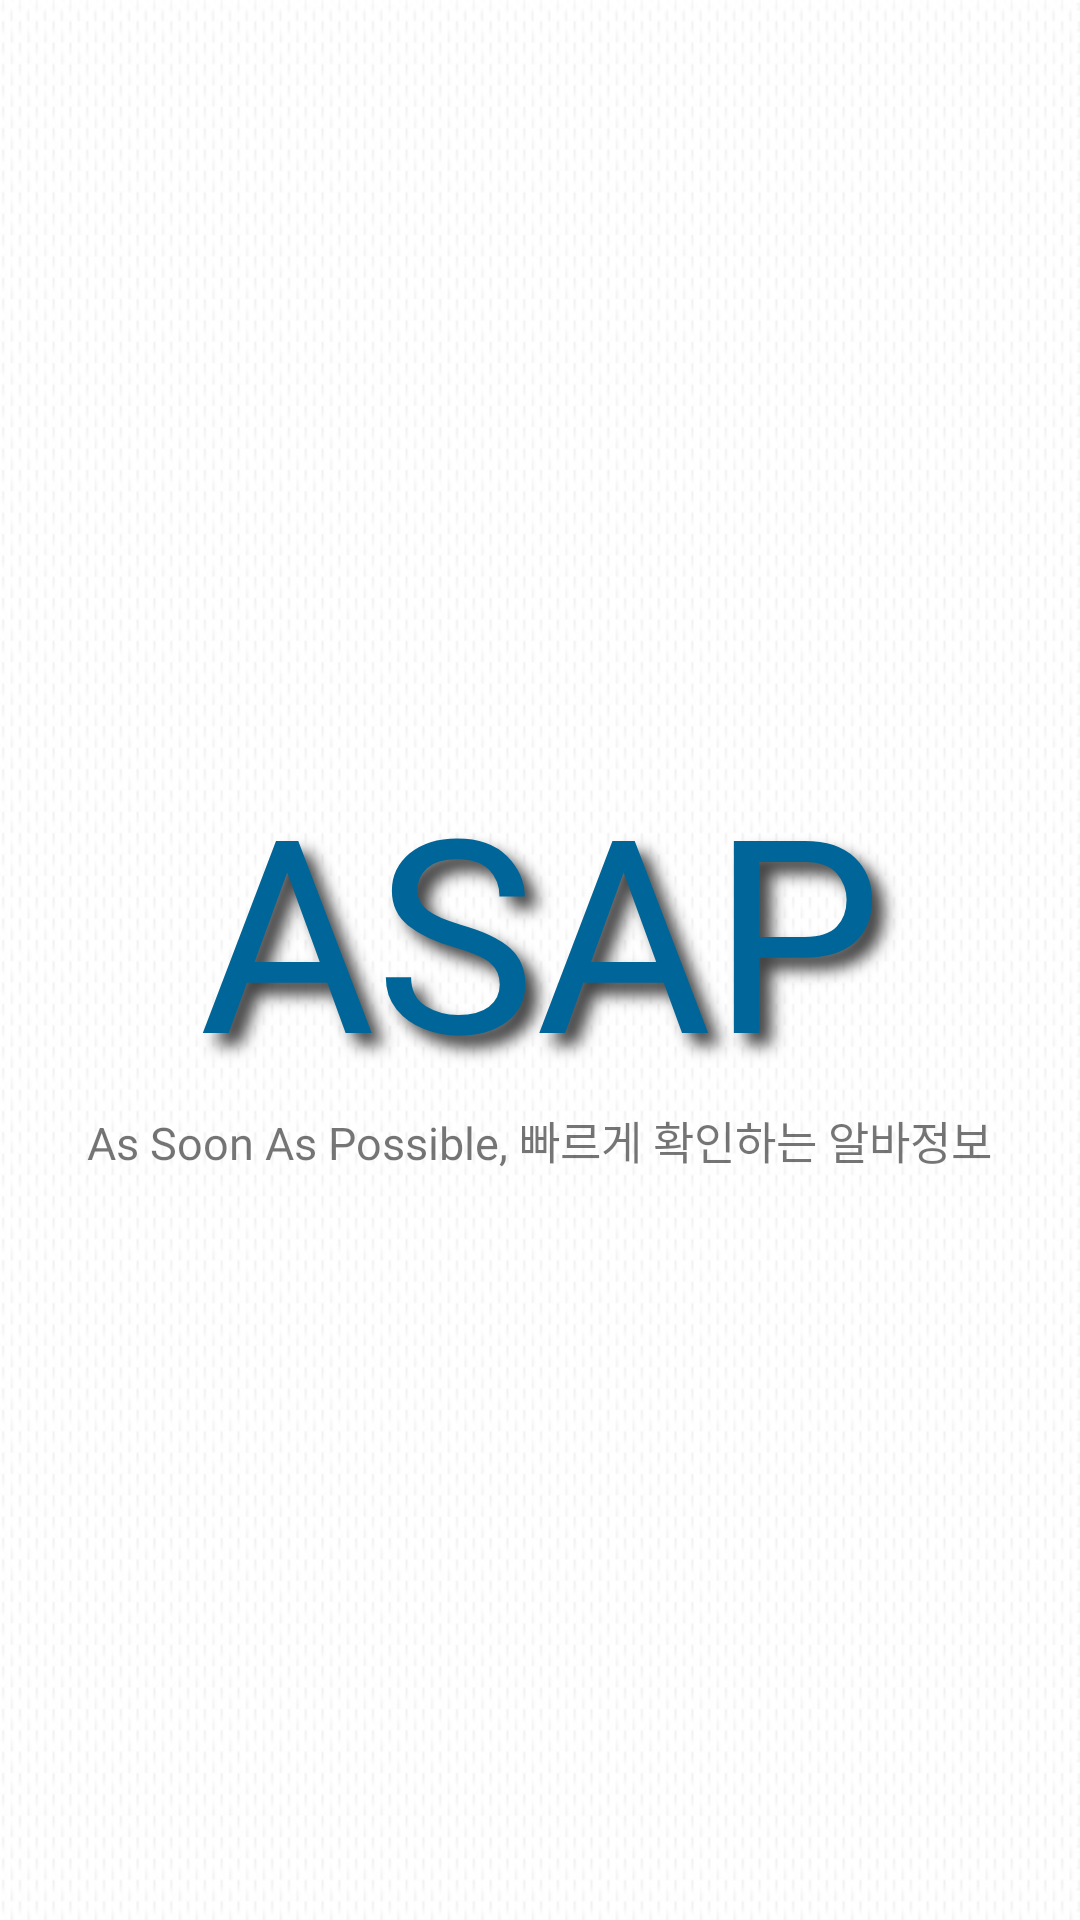

The Android layout XML behind this screen, and the referenced resources:
<!-- AndroidManifest.xml: application theme Theme.Asap_Front -->
<!-- res/layout/splash_activity.xml -->
<?xml version="1.0" encoding="utf-8"?>
<LinearLayout xmlns:android="http://schemas.android.com/apk/res/android"
    xmlns:aaa="http://schemas.android.com/apk/res-auto"
    android:layout_width="match_parent"
    android:layout_height="match_parent"
    android:gravity="center_vertical"
    android:orientation="vertical"
    android:background="@drawable/background">
    <TextView
        android:layout_width="match_parent"
        android:layout_height="wrap_content"
        android:gravity="center"
        android:text="ASAP"
        android:textSize="90dp"
        android:textColor="#006699"
        android:shadowRadius="13.0"
        android:shadowDx="12.0"
        android:shadowDy="12.0"
        android:shadowColor="#404040"
        android:fontFamily="@font/fontstyle1"/>
    <TextView
        android:layout_width="wrap_content"
        android:layout_height="wrap_content"
        android:layout_gravity="center"
        android:fontFamily="@font/fontstyle2"
        android:textSize="15dp"
        android:text="As Soon As Possible, 빠르게 확인하는 알바정보"
    />
</LinearLayout>
<!-- resources referenced by this layout -->
<resources>
  <!-- drawable background: jpg bitmap (drawable, 75377 bytes) -->
  <style name="Theme.Asap_Front" parent="Theme.AppCompat.Light.NoActionBar">
          
          <item name="colorPrimary">#006699</item>
          <item name="colorPrimaryVariant">#006699</item>
          <item name="colorOnPrimary">@color/white</item>
          
          <item name="colorSecondary">@color/teal_200</item>
          <item name="colorSecondaryVariant">@color/teal_700</item>
          <item name="colorOnSecondary">@color/black</item>
          
          <item name="android:statusBarColor" tools:targetApi="l">?attr/colorPrimaryVariant</item>
          
      </style>
  <!-- not gathered from this repository: default colours our renderer supplied (Android Studio template values) -->
  <color name="teal_200">#FF03DAC5</color>
  <color name="teal_700">#FF018786</color>
  <color name="black">#FF000000</color>
  <color name="white">#FFFFFFFF</color>
</resources>
